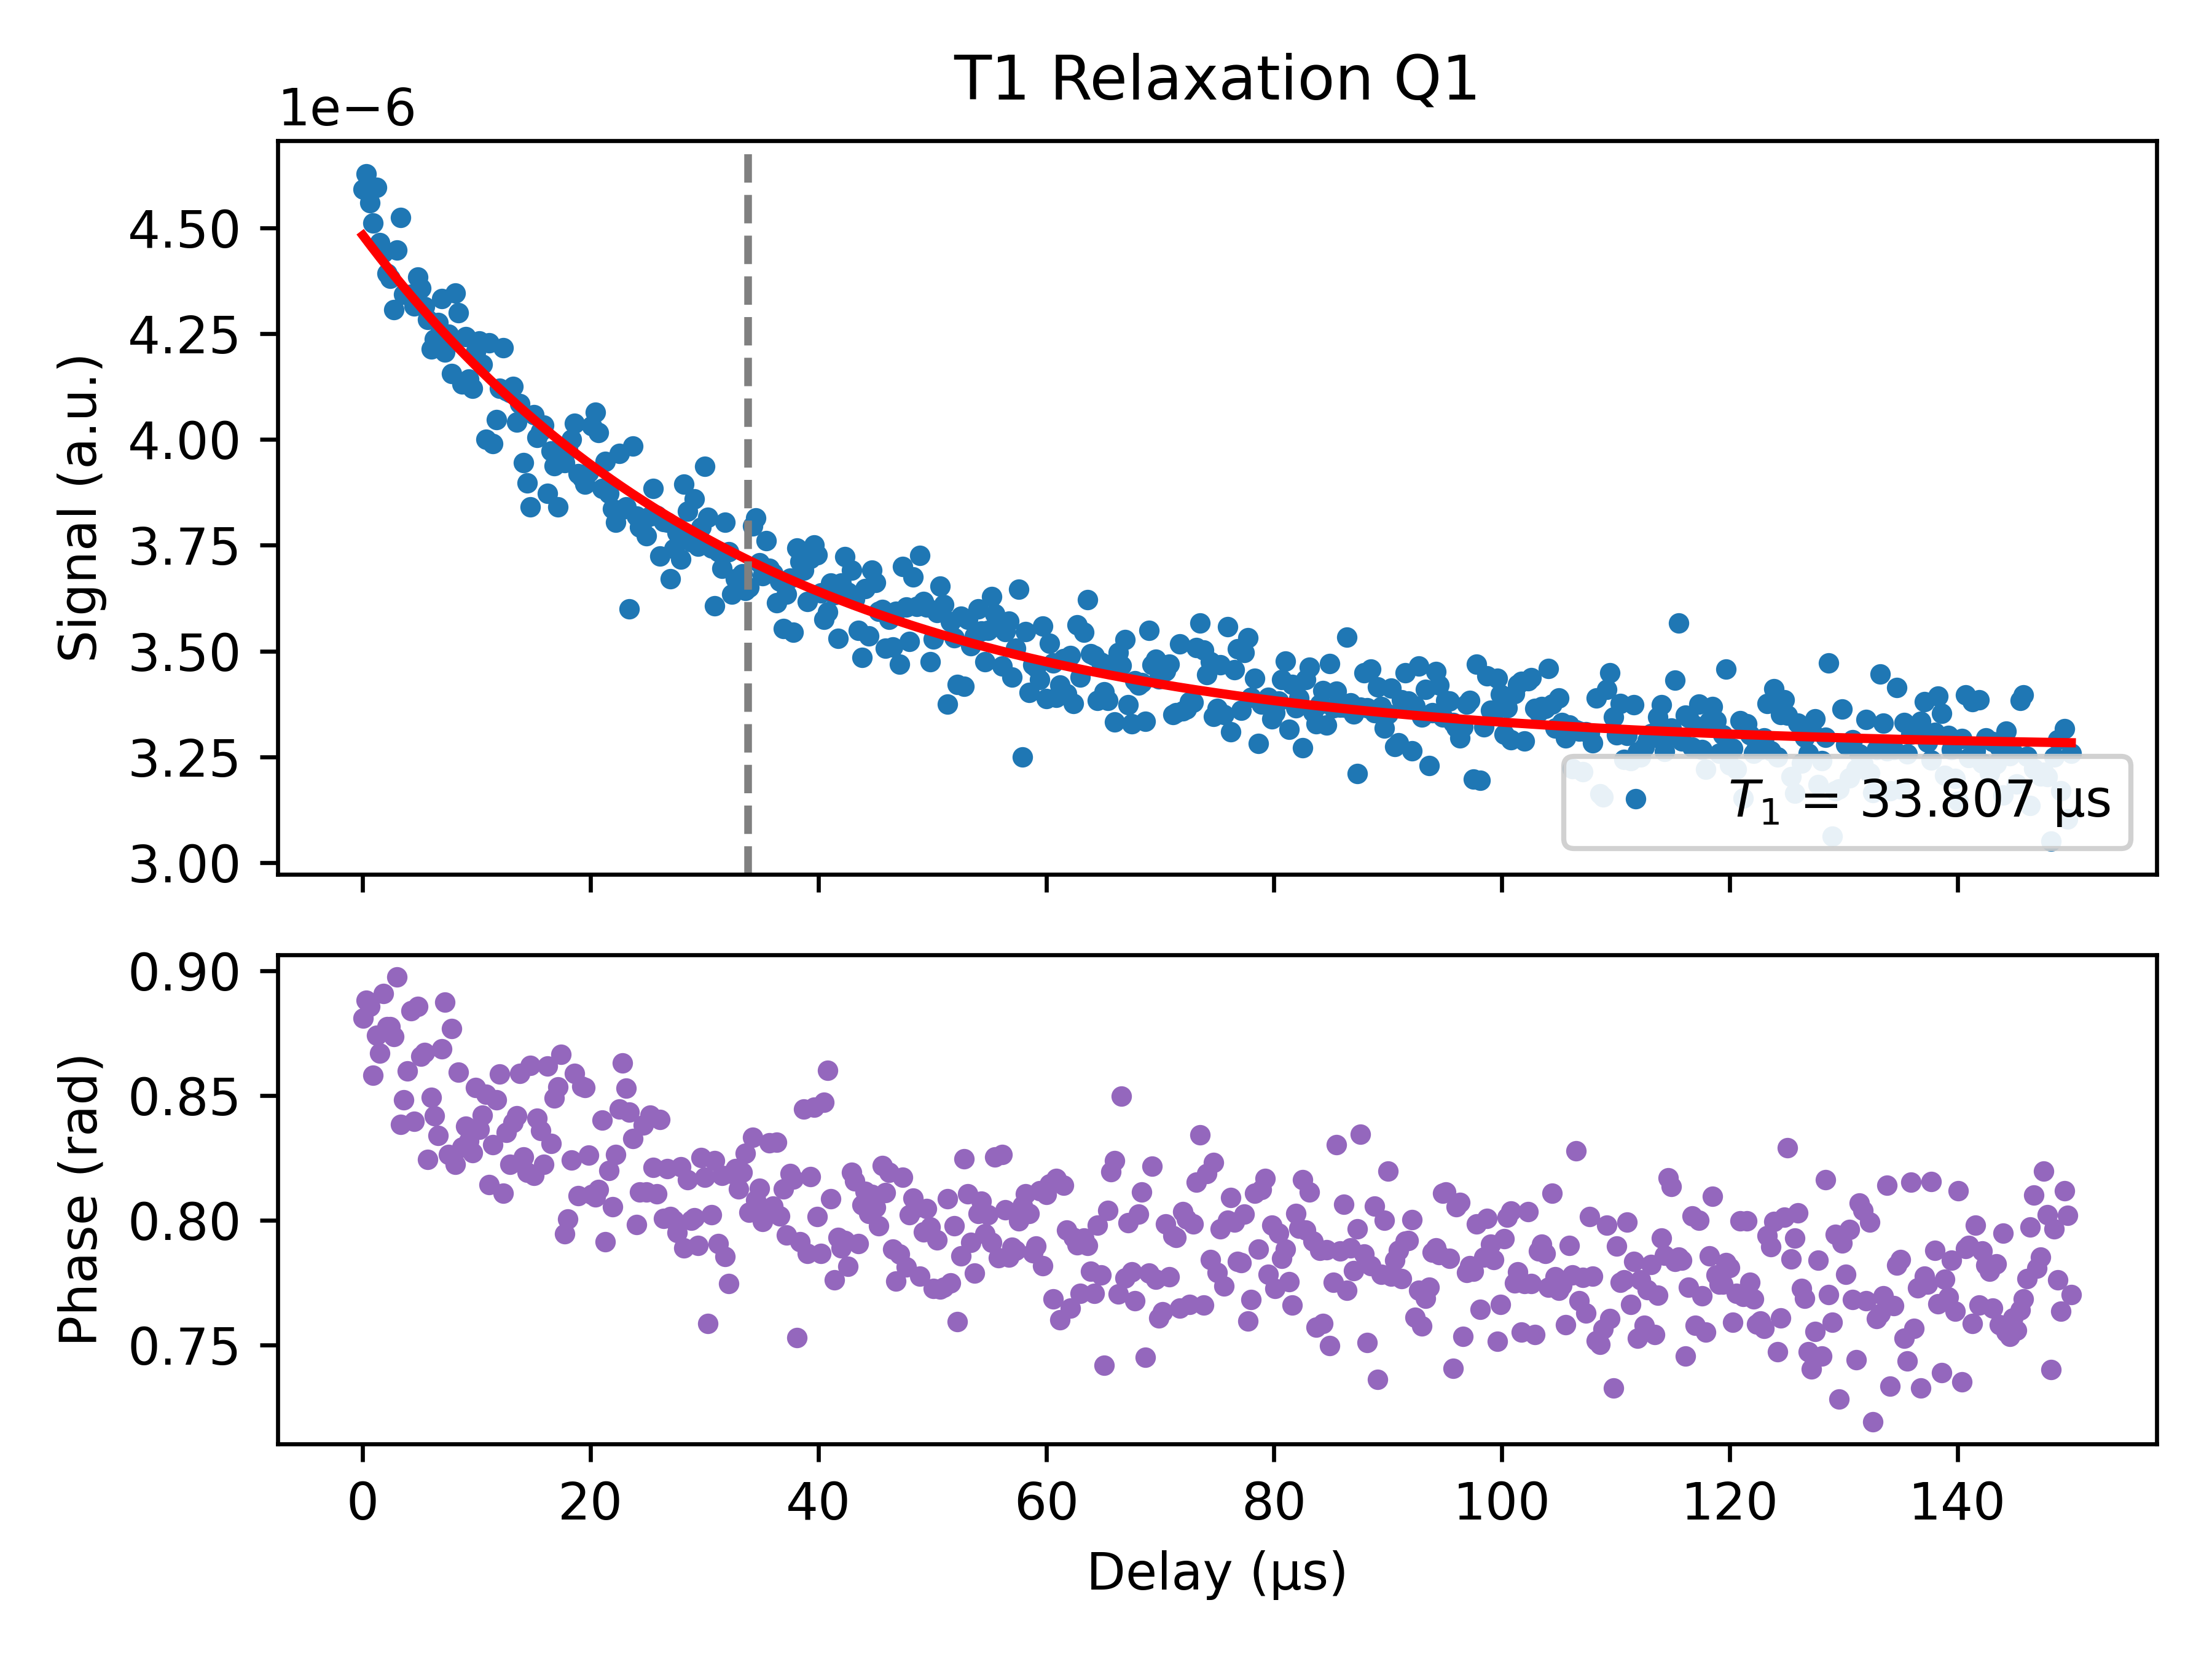

Values plotted in this chart, from the file beside it:
Delay_us, Magnitude_linear, Fit_linear_at_x, Phase_rad, A_fit, T1_fit_us, C_fit
0.01, 4.59181768083879e-06, 4.482068580607671e-06, 0.8812, 1.2133978859680252e-06, 33.81, 3.2690295634460426e-06
0.31, 4.6274865685101905e-06, 4.4713524407596026e-06, 0.8883, 1.2133978859680252e-06, 33.81, 3.2690295634460426e-06
0.61, 4.5586529541233995e-06, 4.460730968644078e-06, 0.8858, 1.2133978859680252e-06, 33.81, 3.2690295634460426e-06
0.9099, 4.511142764646666e-06, 4.450203327954396e-06, 0.8581, 1.2133978859680252e-06, 33.81, 3.2690295634460426e-06
1.21, 4.59560883553224e-06, 4.439768689771892e-06, 0.8742, 1.2133978859680252e-06, 33.81, 3.2690295634460426e-06
1.51, 4.464656995146524e-06, 4.429426232500674e-06, 0.867, 1.2133978859680252e-06, 33.81, 3.2690295634460426e-06
1.81, 4.441577860289244e-06, 4.4191751418029325e-06, 0.891, 1.2133978859680252e-06, 33.81, 3.2690295634460426e-06
2.11, 4.392238327760802e-06, 4.409014610534821e-06, 0.8776, 1.2133978859680252e-06, 33.81, 3.2690295634460426e-06
2.41, 4.380276243185689e-06, 4.398943838682901e-06, 0.8777, 1.2133978859680252e-06, 33.81, 3.2690295634460426e-06
2.71, 4.3070119327629184e-06, 4.388962033301159e-06, 0.8737, 1.2133978859680252e-06, 33.81, 3.2690295634460426e-06
3.01, 4.447901214843356e-06, 4.3790684084485614e-06, 0.8976, 1.2133978859680252e-06, 33.81, 3.2690295634460426e-06
3.31, 4.523859733183559e-06, 4.36926218512718e-06, 0.8385, 1.2133978859680252e-06, 33.81, 3.2690295634460426e-06
3.61, 4.3429022794180445e-06, 4.3595425912208515e-06, 0.8483, 1.2133978859680252e-06, 33.81, 3.2690295634460426e-06
3.91, 4.341588272759195e-06, 4.349908861434384e-06, 0.8599, 1.2133978859680252e-06, 33.81, 3.2690295634460426e-06
4.21, 4.343551692494429e-06, 4.340360237233302e-06, 0.884, 1.2133978859680252e-06, 33.81, 3.2690295634460426e-06
4.51, 4.314837591851037e-06, 4.330895966784118e-06, 0.8396, 1.2133978859680252e-06, 33.81, 3.2690295634460426e-06
4.81, 4.383688764688975e-06, 4.321515304895136e-06, 0.8857, 1.2133978859680252e-06, 33.81, 3.2690295634460426e-06
5.11, 4.356893695467001e-06, 4.3122175129577766e-06, 0.8658, 1.2133978859680252e-06, 33.81, 3.2690295634460426e-06
5.41, 4.3137193427977e-06, 4.303001858888425e-06, 0.8673, 1.2133978859680252e-06, 33.81, 3.2690295634460426e-06
5.71, 4.282636966930763e-06, 4.2938676170707826e-06, 0.8244, 1.2133978859680252e-06, 33.81, 3.2690295634460426e-06
6.01, 4.213600143349106e-06, 4.284814068298738e-06, 0.8493, 1.2133978859680252e-06, 33.81, 3.2690295634460426e-06
6.31, 4.237057146793829e-06, 4.275840499719738e-06, 0.8418, 1.2133978859680252e-06, 33.81, 3.2690295634460426e-06
6.61, 4.276419176741592e-06, 4.266946204778656e-06, 0.834, 1.2133978859680252e-06, 33.81, 3.2690295634460426e-06
6.91, 4.332250135236006e-06, 4.258130483162168e-06, 0.8688, 1.2133978859680252e-06, 33.81, 3.2690295634460426e-06
7.21, 4.20641751287775e-06, 4.249392640743601e-06, 0.8874, 1.2133978859680252e-06, 33.81, 3.2690295634460426e-06
7.509, 4.249241663059684e-06, 4.240731989528287e-06, 0.8264, 1.2133978859680252e-06, 33.81, 3.2690295634460426e-06
7.809, 4.155948445898606e-06, 4.2321478475993894e-06, 0.8769, 1.2133978859680252e-06, 33.81, 3.2690295634460426e-06
8.109, 4.345965293192539e-06, 4.223639539064212e-06, 0.8224, 1.2133978859680252e-06, 33.81, 3.2690295634460426e-06
8.409, 4.299743904938317e-06, 4.215206394000979e-06, 0.8595, 1.2133978859680252e-06, 33.81, 3.2690295634460426e-06
8.709, 4.130314200904241e-06, 4.206847748406087e-06, 0.8292, 1.2133978859680252e-06, 33.81, 3.2690295634460426e-06
9.009, 4.242783571695148e-06, 4.198562944141827e-06, 0.8378, 1.2133978859680252e-06, 33.81, 3.2690295634460426e-06
9.309, 4.142719298896064e-06, 4.190351328884561e-06, 0.8319, 1.2133978859680252e-06, 33.81, 3.2690295634460426e-06
9.609, 4.121096394784535e-06, 4.182212256073357e-06, 0.8271, 1.2133978859680252e-06, 33.81, 3.2690295634460426e-06
9.909, 4.206352071351633e-06, 4.174145084859089e-06, 0.8531, 1.2133978859680252e-06, 33.81, 3.2690295634460426e-06
10.21, 4.232514821465521e-06, 4.1661491800539695e-06, 0.8365, 1.2133978859680252e-06, 33.81, 3.2690295634460426e-06
10.51, 4.177901749495718e-06, 4.158223912081541e-06, 0.842, 1.2133978859680252e-06, 33.81, 3.2690295634460426e-06
10.81, 3.9999804733505035e-06, 4.150368656927105e-06, 0.8506, 1.2133978859680252e-06, 33.81, 3.2690295634460426e-06
11.11, 4.228439247476627e-06, 4.142582796088587e-06, 0.8142, 1.2133978859680252e-06, 33.81, 3.2690295634460426e-06
11.41, 3.9905232654899986e-06, 4.134865716527837e-06, 0.8304, 1.2133978859680252e-06, 33.81, 3.2690295634460426e-06
11.71, 4.046006589319172e-06, 4.127216810622362e-06, 0.8484, 1.2133978859680252e-06, 33.81, 3.2690295634460426e-06
12.01, 4.121380074901833e-06, 4.119635476117484e-06, 0.8587, 1.2133978859680252e-06, 33.81, 3.2690295634460426e-06
12.31, 4.216436380326838e-06, 4.112121116078917e-06, 0.8108, 1.2133978859680252e-06, 33.81, 3.2690295634460426e-06
12.61, 4.115227996540827e-06, 4.10467313884577e-06, 0.8353, 1.2133978859680252e-06, 33.81, 3.2690295634460426e-06
12.91, 4.109980045681943e-06, 4.097290957983956e-06, 0.8224, 1.2133978859680252e-06, 33.81, 3.2690295634460426e-06
13.21, 4.124642206539905e-06, 4.089973992240023e-06, 0.8392, 1.2133978859680252e-06, 33.81, 3.2690295634460426e-06
13.51, 4.041440580772603e-06, 4.082721665495386e-06, 0.842, 1.2133978859680252e-06, 33.81, 3.2690295634460426e-06
13.81, 4.085184279604097e-06, 4.075533406720963e-06, 0.8588, 1.2133978859680252e-06, 33.81, 3.2690295634460426e-06
14.11, 3.944525895456139e-06, 4.068408649932214e-06, 0.8254, 1.2133978859680252e-06, 33.81, 3.2690295634460426e-06
14.41, 3.896675936745283e-06, 4.061346834144581e-06, 0.8192, 1.2133978859680252e-06, 33.81, 3.2690295634460426e-06
14.71, 3.840477338274768e-06, 4.05434740332931e-06, 0.862, 1.2133978859680252e-06, 33.81, 3.2690295634460426e-06
15.01, 4.057663057596955e-06, 4.0474098063696805e-06, 0.8179, 1.2133978859680252e-06, 33.81, 3.2690295634460426e-06
15.31, 4.003903698576833e-06, 4.040533497017603e-06, 0.8409, 1.2133978859680252e-06, 33.81, 3.2690295634460426e-06
15.61, 4.019166763235392e-06, 4.033717933850613e-06, 0.8361, 1.2133978859680252e-06, 33.81, 3.2690295634460426e-06
15.91, 4.033075082340073e-06, 4.026962580229242e-06, 0.8224, 1.2133978859680252e-06, 33.81, 3.2690295634460426e-06
16.21, 3.872263468909659e-06, 4.02026690425476e-06, 0.8619, 1.2133978859680252e-06, 33.81, 3.2690295634460426e-06
16.51, 3.9727576754604465e-06, 4.0136303787273005e-06, 0.8307, 1.2133978859680252e-06, 33.81, 3.2690295634460426e-06
16.81, 3.937539244751343e-06, 4.007052481104344e-06, 0.849, 1.2133978859680252e-06, 33.81, 3.2690295634460426e-06
17.11, 3.840577112345756e-06, 4.000532693459581e-06, 0.8535, 1.2133978859680252e-06, 33.81, 3.2690295634460426e-06
17.41, 3.970446467785984e-06, 3.994070502442125e-06, 0.8665, 1.2133978859680252e-06, 33.81, 3.2690295634460426e-06
17.71, 3.945714322393045e-06, 3.987665399236099e-06, 0.7947, 1.2133978859680252e-06, 33.81, 3.2690295634460426e-06
... 441 more rows
